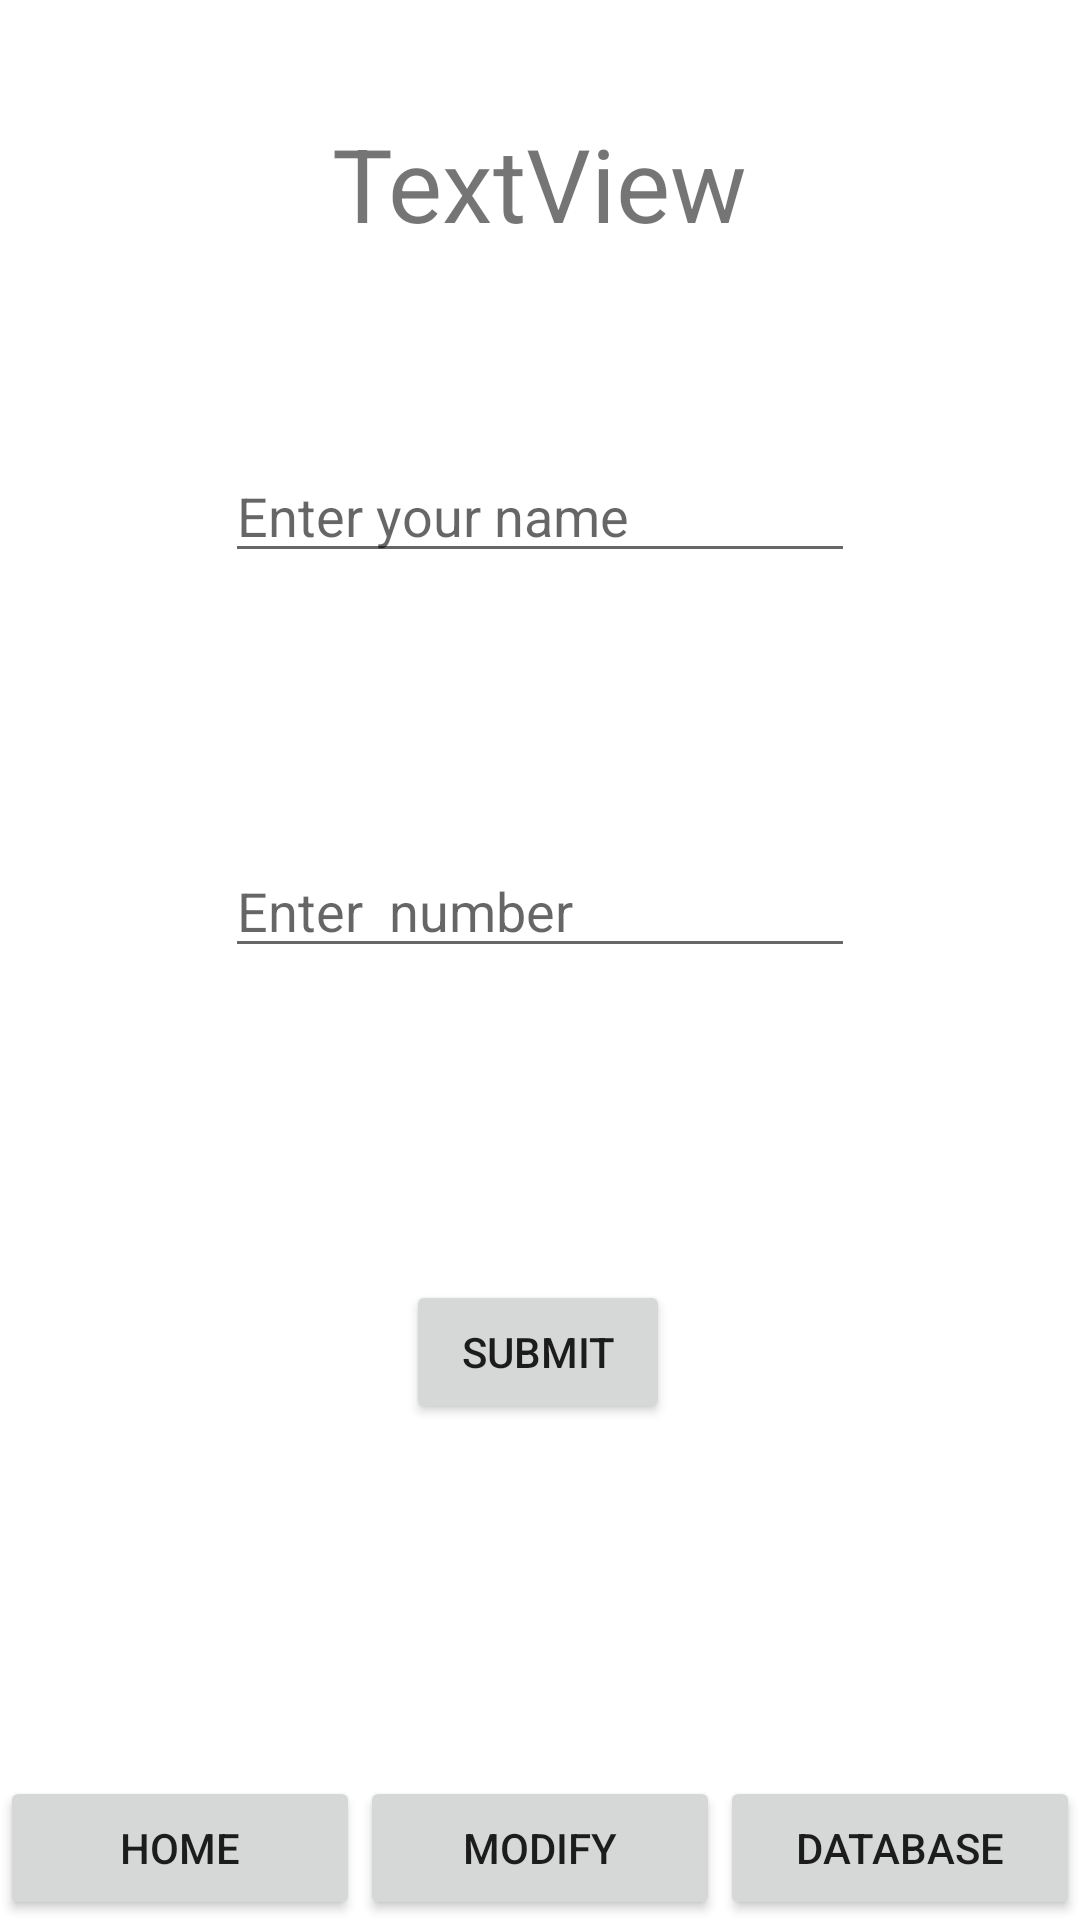

Layout XML and referenced resources for this Android screen:
<!-- AndroidManifest.xml: application theme Theme.Team_KodeX -->
<!-- res/layout/activity_main.xml -->
<?xml version="1.0" encoding="utf-8"?>
<androidx.constraintlayout.widget.ConstraintLayout
    xmlns:android="http://schemas.android.com/apk/res/android"
    xmlns:app="http://schemas.android.com/apk/res-auto"
    xmlns:tools="http://schemas.android.com/tools"
    android:layout_width="match_parent"
    android:layout_height="match_parent"
    tools:context=".MainActivity">

    

    <TextView
        android:id="@+id/tvHeading"
        android:layout_width="wrap_content"
        android:layout_height="wrap_content"
        android:text="TextView"
        android:textSize="34sp"
        app:layout_constraintStart_toStartOf="parent"
        app:layout_constraintEnd_toEndOf="parent"
        app:layout_constraintTop_toTopOf="parent"
        app:layout_constraintBottom_toTopOf="@+id/bottomNav"
        app:layout_constraintHorizontal_bias="0.5"
        app:layout_constraintVertical_bias="0.07" />

    <Button
        android:id="@+id/btnSubmit"
        android:layout_width="wrap_content"
        android:layout_height="wrap_content"
        android:text="Submit"
        app:layout_constraintBottom_toBottomOf="parent"
        app:layout_constraintEnd_toEndOf="parent"
        app:layout_constraintHorizontal_bias="0.498"
        app:layout_constraintStart_toStartOf="parent"
        app:layout_constraintTop_toTopOf="parent"
        app:layout_constraintVertical_bias="0.721" />

    <EditText
        android:id="@+id/etNumber"
        android:layout_width="wrap_content"
        android:layout_height="wrap_content"
        android:ems="10"
        android:hint="Enter  number"
        android:inputType="numberDecimal"
        app:layout_constraintBottom_toBottomOf="parent"
        app:layout_constraintEnd_toEndOf="parent"
        app:layout_constraintHorizontal_bias="0.5"
        app:layout_constraintStart_toStartOf="parent"
        app:layout_constraintTop_toTopOf="parent"
        app:layout_constraintVertical_bias="0.47" />

    <EditText
        android:id="@+id/etName"
        android:layout_width="wrap_content"
        android:layout_height="wrap_content"
        android:ems="10"
        android:inputType="textPersonName"
        android:hint="Enter your name"
        app:layout_constraintStart_toStartOf="parent"
        app:layout_constraintEnd_toEndOf="parent"
        app:layout_constraintTop_toTopOf="parent"
        app:layout_constraintBottom_toBottomOf="parent"
        app:layout_constraintHorizontal_bias="0.5"
        app:layout_constraintVertical_bias="0.25" />

    
    <LinearLayout
        android:id="@+id/bottomNav"
        android:layout_width="0dp"
        android:layout_height="wrap_content"
        android:orientation="horizontal"
        app:layout_constraintBottom_toBottomOf="parent"
        app:layout_constraintEnd_toEndOf="parent"
        app:layout_constraintStart_toStartOf="parent"
        android:background="?android:attr/windowBackground">

        <Button
            android:id="@+id/btnNav1"
            android:layout_width="0dp"
            android:layout_height="wrap_content"
            android:layout_weight="1"
            android:text="Home" />

        <Button
            android:id="@+id/btnNav2"
            android:layout_width="0dp"
            android:layout_height="wrap_content"
            android:layout_weight="1"
            android:text="Modify" />

        <Button
            android:id="@+id/btnNav3"
            android:layout_width="0dp"
            android:layout_height="wrap_content"
            android:layout_weight="1"
            android:text="Database" />

    </LinearLayout>

</androidx.constraintlayout.widget.ConstraintLayout>
<!-- resources referenced by this layout -->
<resources>
  <style name="Theme.Team_KodeX" parent="Theme.MaterialComponents.DayNight.DarkActionBar">
          
          <item name="colorPrimary">@color/purple_500</item>
          <item name="colorPrimaryVariant">@color/purple_700</item>
          <item name="colorOnPrimary">@color/white</item>
          
          <item name="colorSecondary">@color/teal_200</item>
          <item name="colorSecondaryVariant">@color/teal_700</item>
          <item name="colorOnSecondary">@color/black</item>
          
          <item name="android:statusBarColor">?attr/colorPrimaryVariant</item>
          
      </style>
  <!-- not gathered from this repository: default colours our renderer supplied (Android Studio template values) -->
  <color name="purple_500">#FF6200EE</color>
  <color name="purple_700">#FF3700B3</color>
  <color name="teal_200">#FF03DAC5</color>
  <color name="teal_700">#FF018786</color>
  <color name="black">#FF000000</color>
  <color name="white">#FFFFFFFF</color>
</resources>
